The GitHub repository Abramov-Kirill/Test_task_drinks contains a labelled image folder "data" with 6 categories: 7up lajm limon pet 1.0, adrenaline rush citrus buff can 0.5, cool cola bottle 0.33, e on citrus punch can 0.45, jevervess cola bottle 0.25, pepsi max pet 2.0. Examples follow, each with its label.

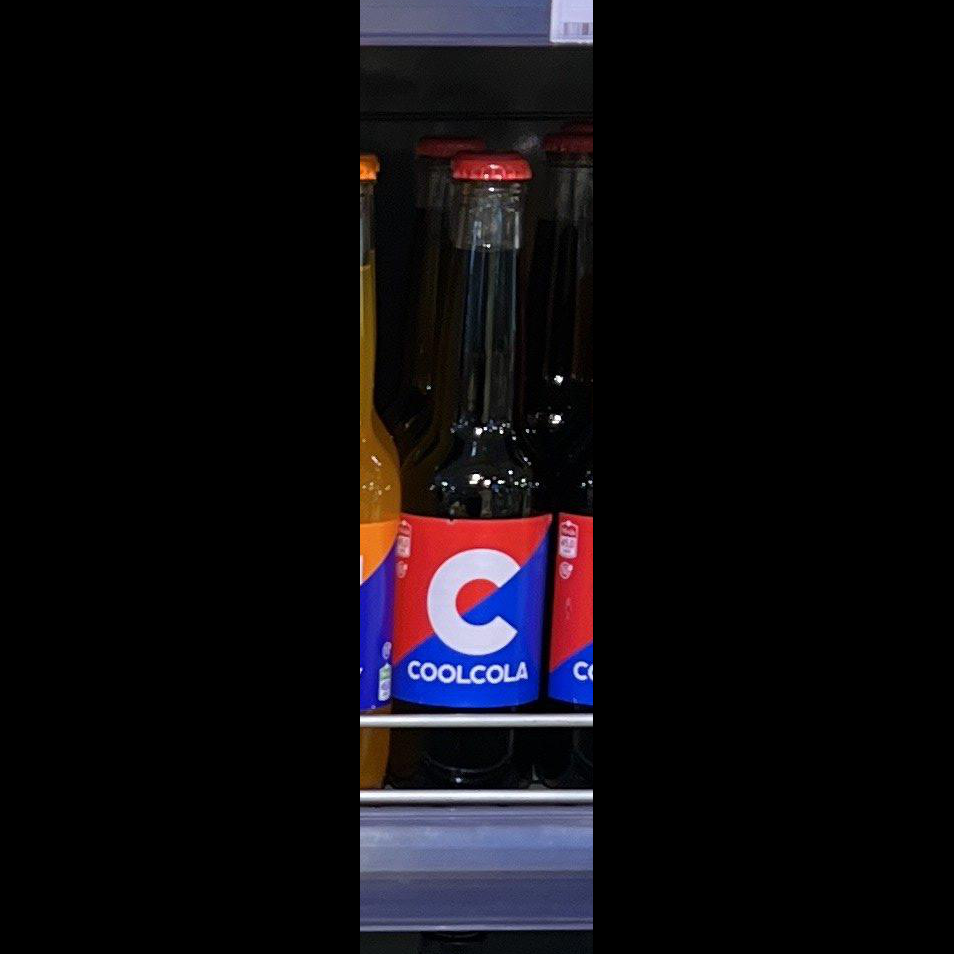
Label: cool cola bottle 0.33

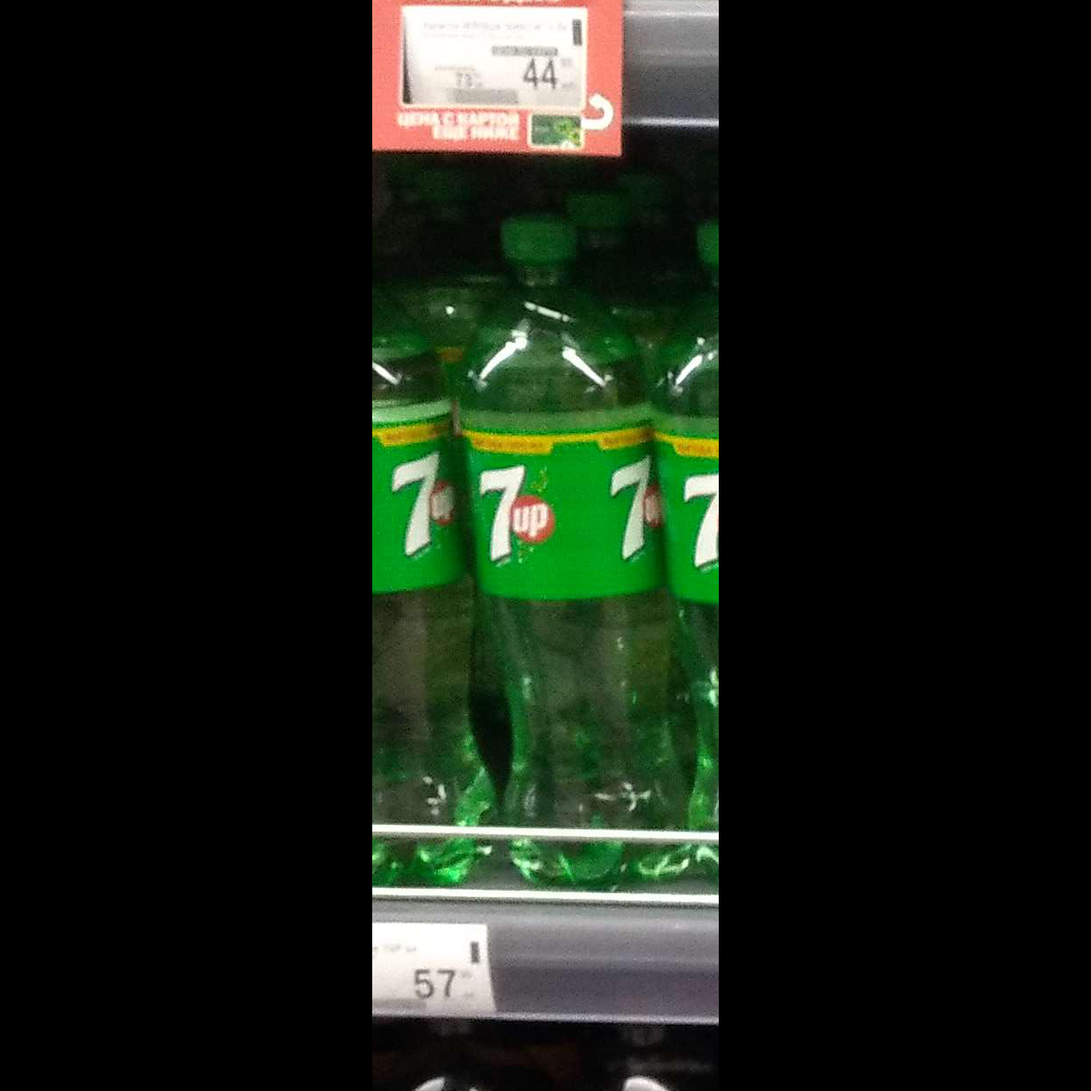
Label: 7up lajm limon pet 1.0

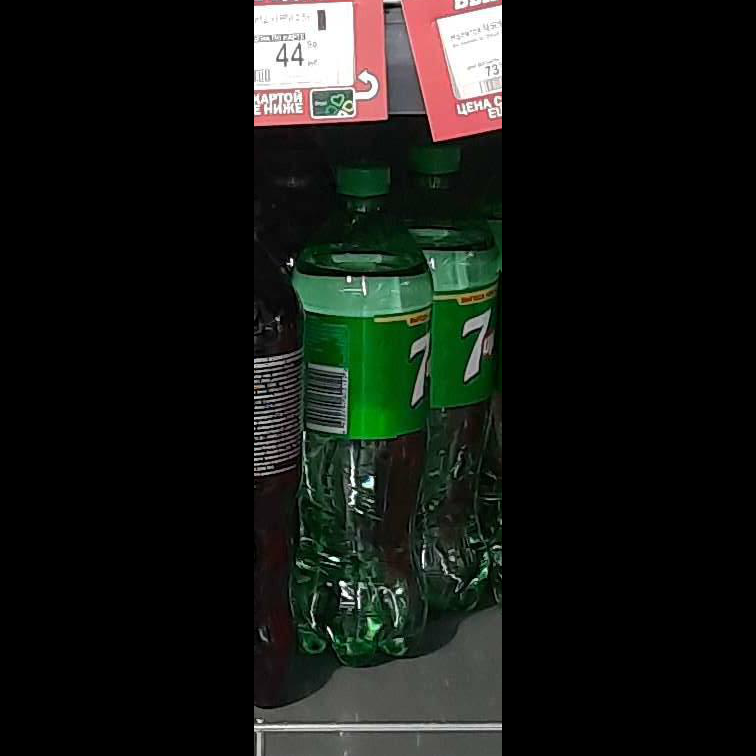
Label: 7up lajm limon pet 1.0

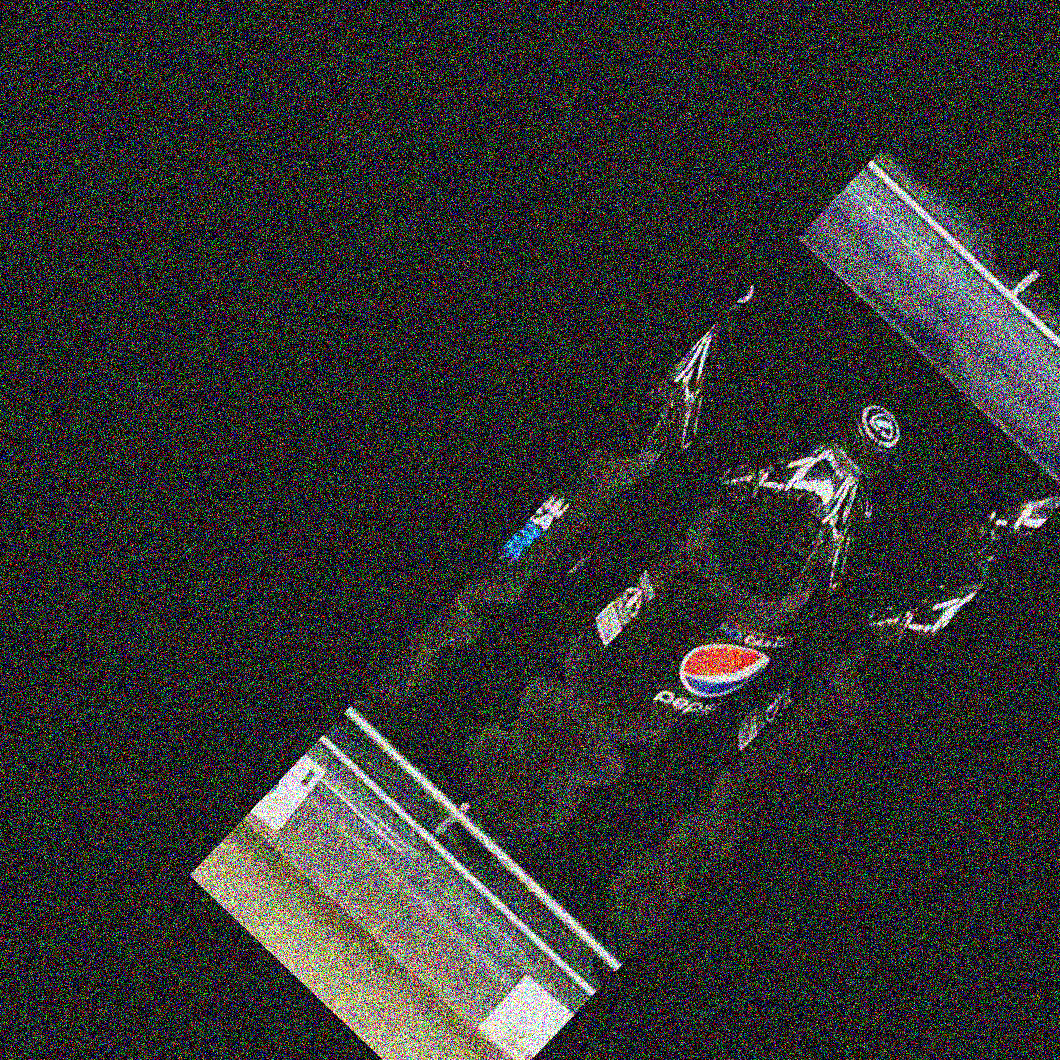
Label: pepsi max pet 2.0

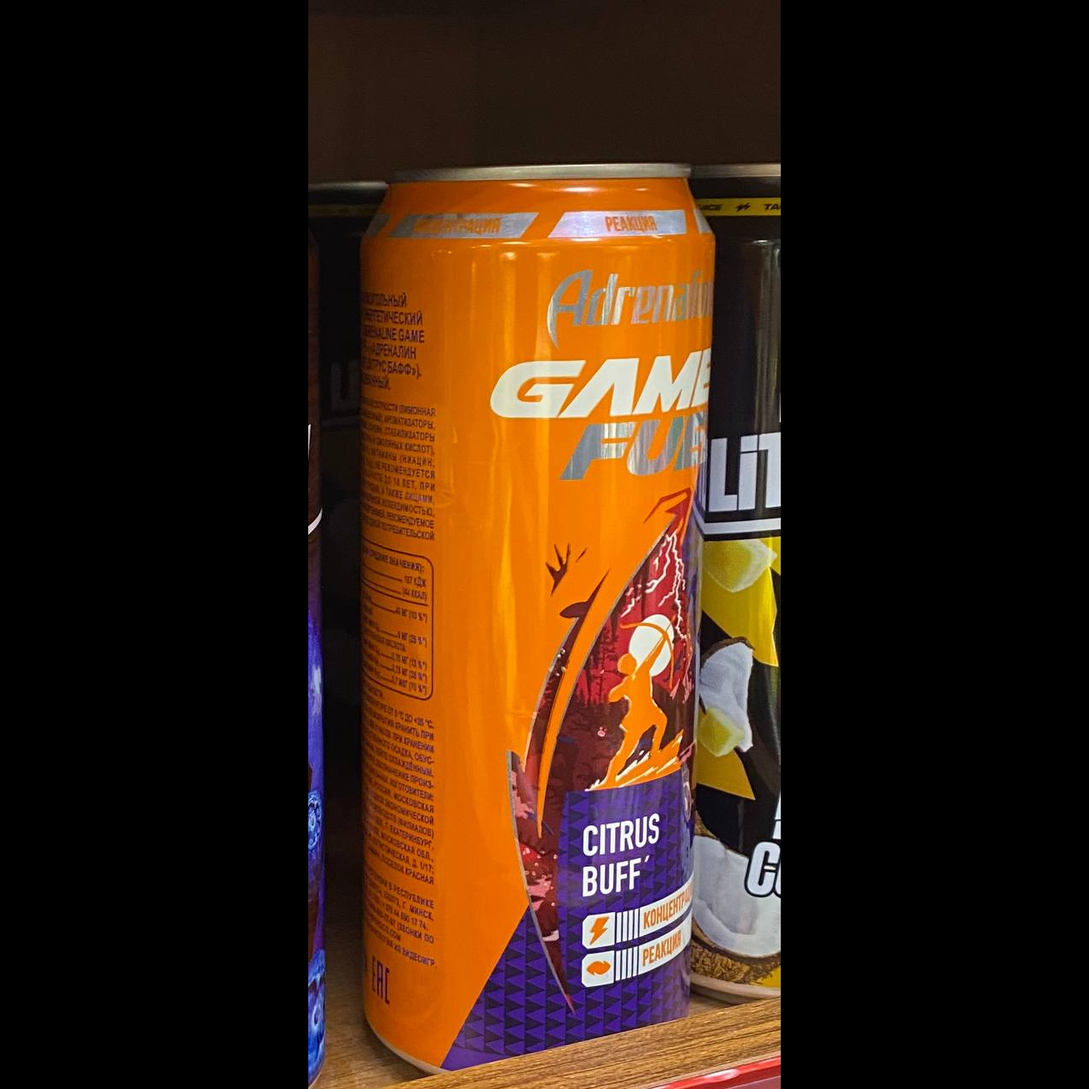
Label: adrenaline rush citrus buff can 0.5

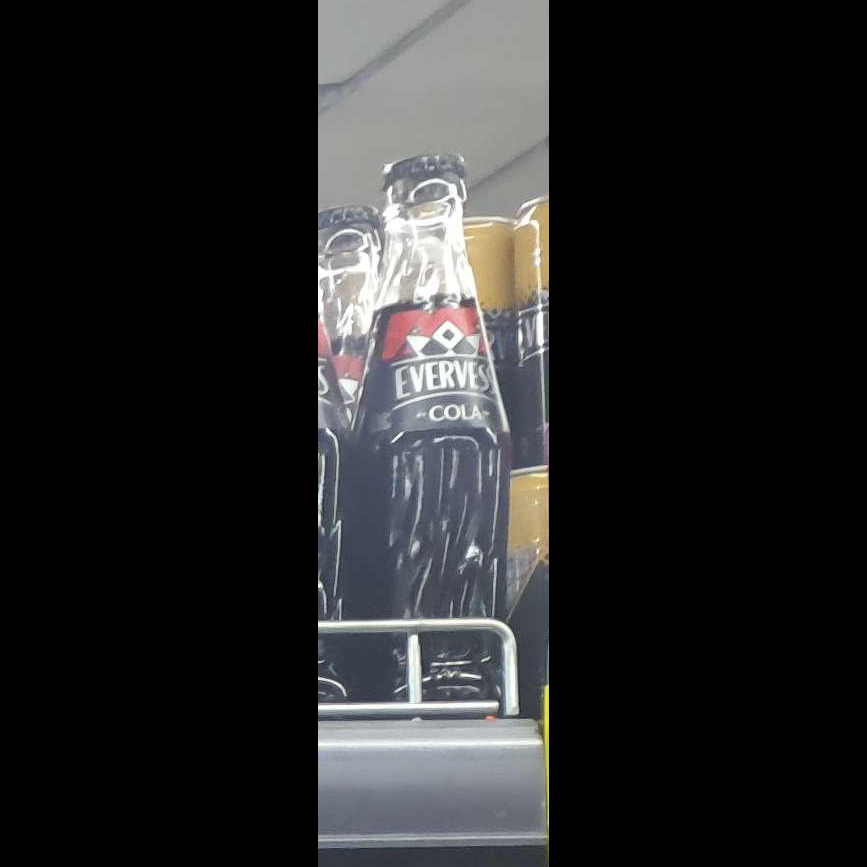
Label: jevervess cola bottle 0.25
